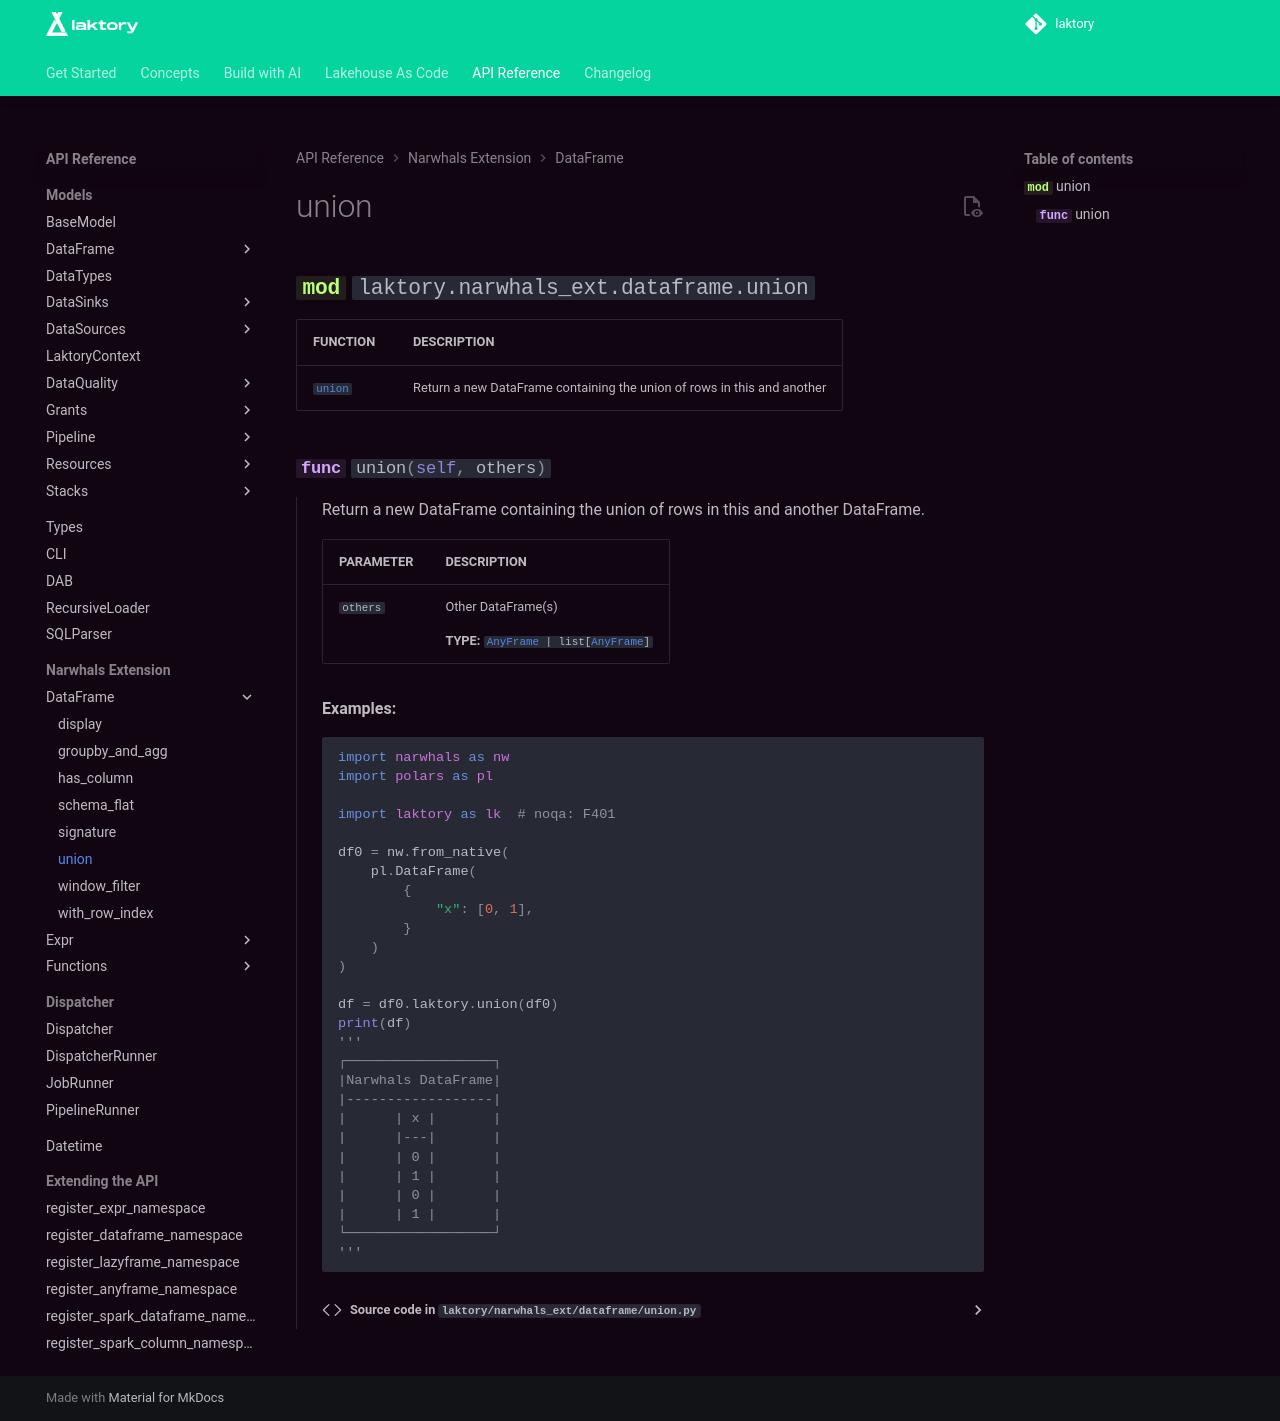

repository: okube-ai/laktory · page: api/narwhals_ext/dataframe/union/index.html · generator: mkdocs

::: laktory.narwhals_ext.dataframe.union
